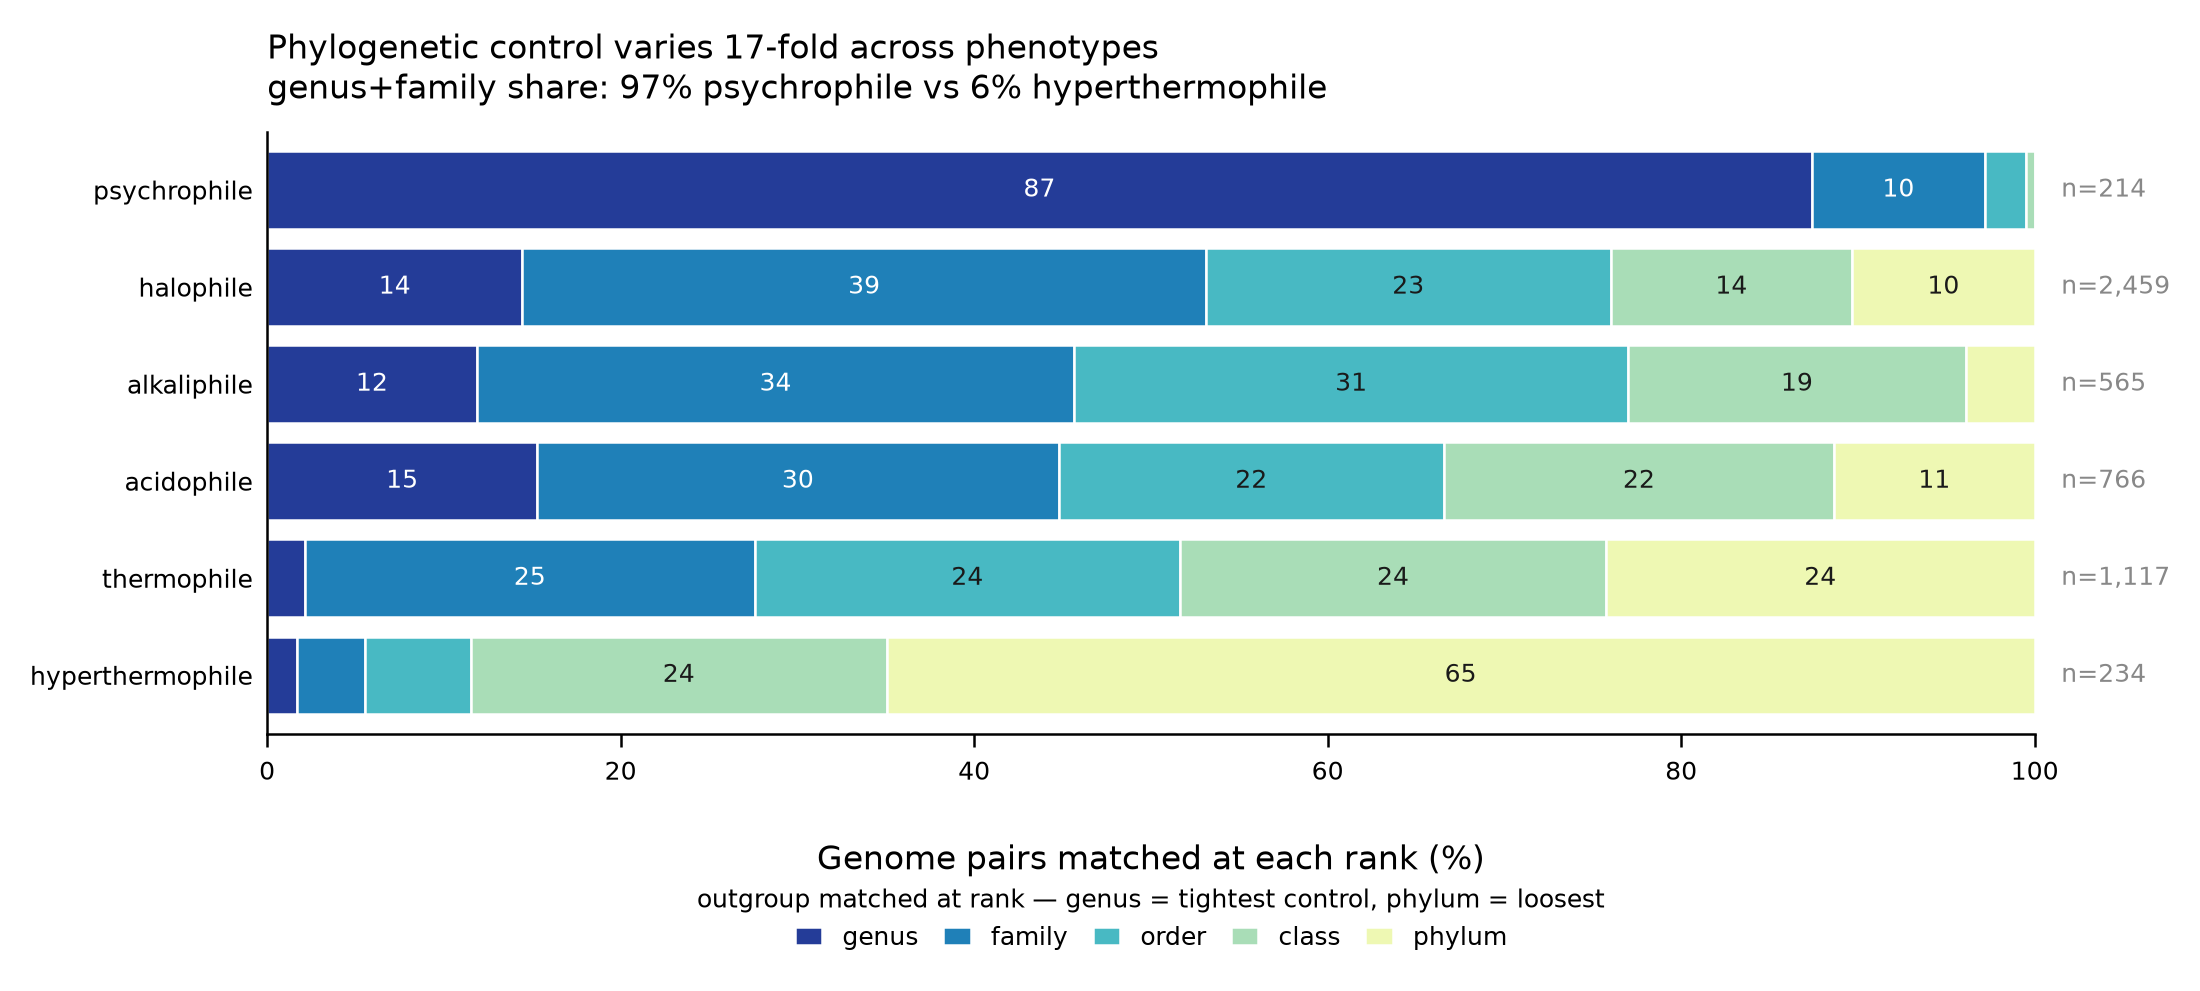

Source data for this figure (header and first rows):
phenotype, n_genome_pairs, n_genus, n_family, n_order, n_class, n_phylum, pct_genus, pct_family, pct_order, pct_class, pct_phylum, pct_genus_family
halophile, 2459, 355, 951, 563, 336, 254, 14.44, 38.67, 22.9, 13.66, 10.33, 53.11
hyperthermophile, 234, 4, 9, 14, 55, 152, 1.71, 3.85, 5.98, 23.5, 64.96, 5.56
psychrophile, 214, 187, 21, 5, 1, 0, 87.38, 9.81, 2.34, 0.47, 0.0, 97.2
thermophile, 1117, 24, 284, 269, 269, 271, 2.15, 25.43, 24.08, 24.08, 24.26, 27.57
acidophile, 766, 117, 226, 167, 169, 87, 15.27, 29.5, 21.8, 22.06, 11.36, 44.78
alkaliphile, 565, 67, 191, 177, 108, 22, 11.86, 33.81, 31.33, 19.12, 3.89, 45.66
